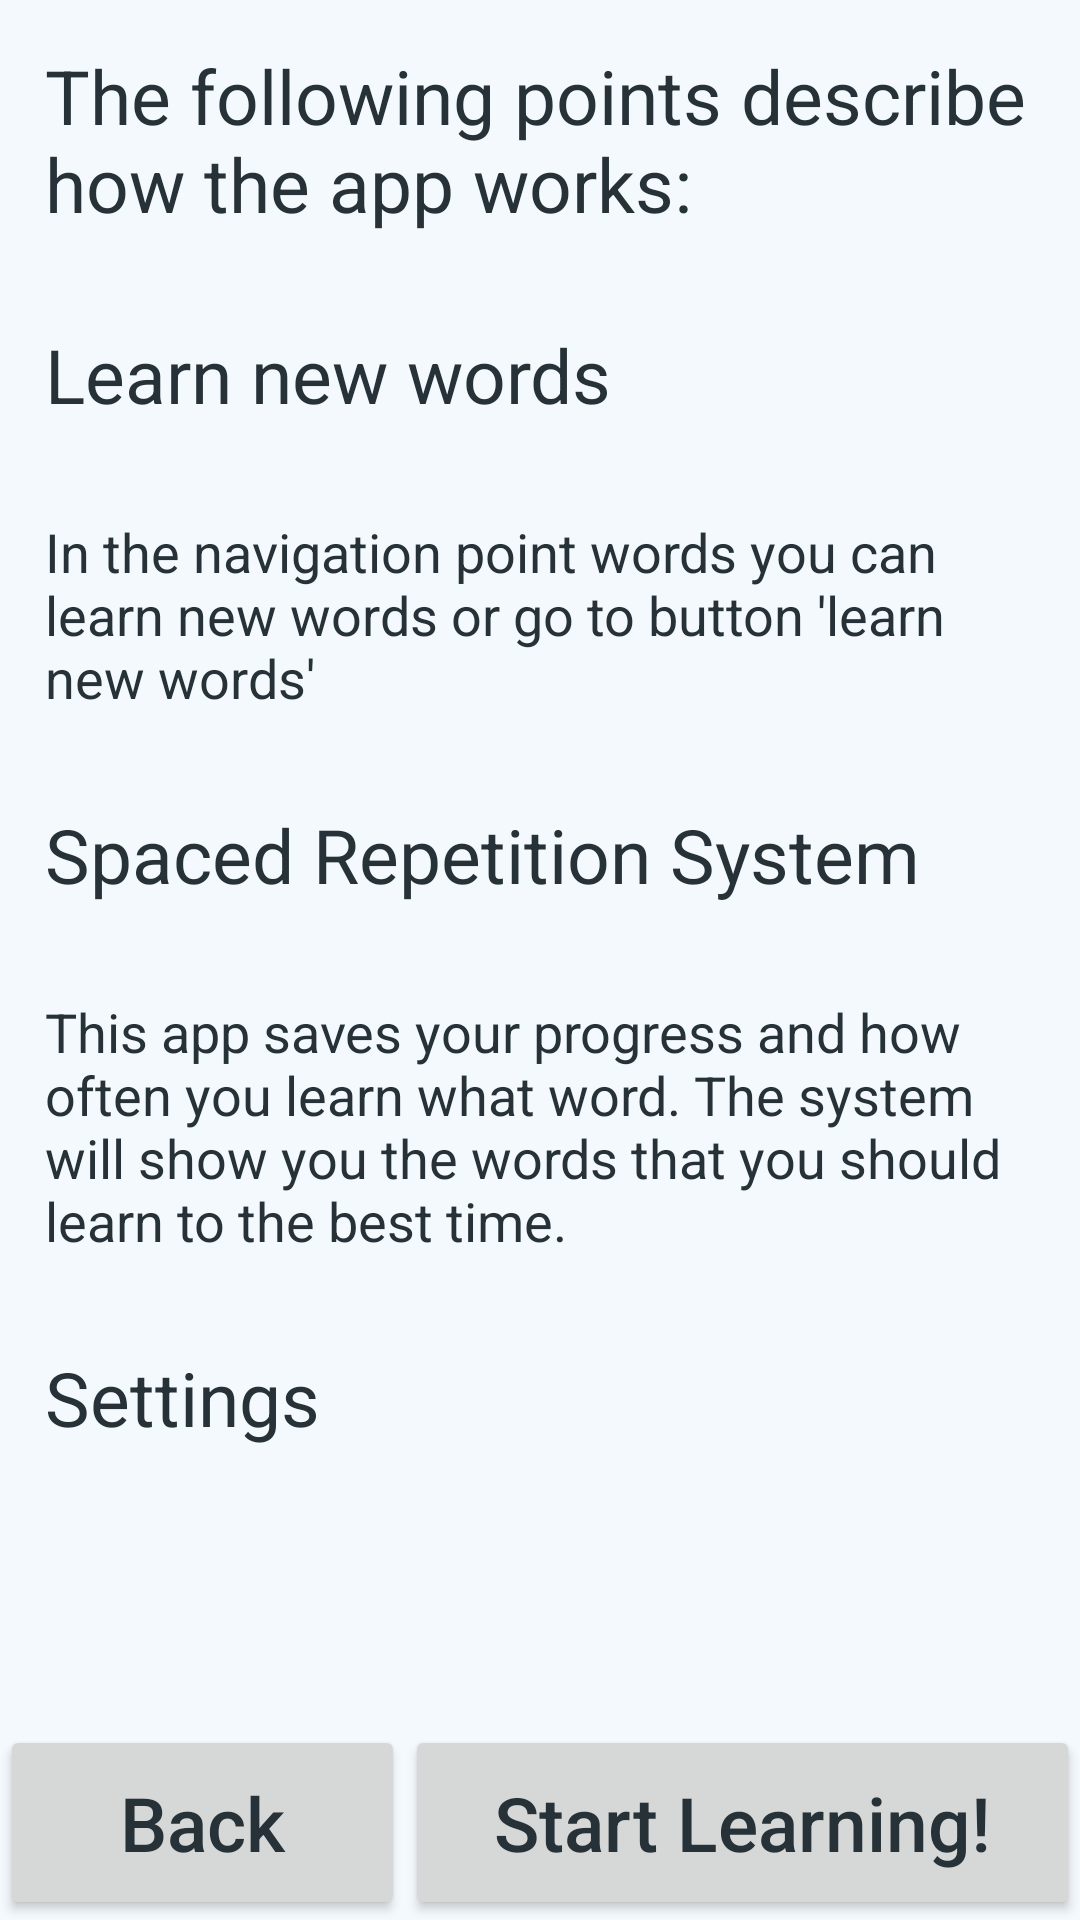

Write the Android layout XML for this screen, with the resource values it uses.
<!-- AndroidManifest.xml: application theme AppTheme -->
<!-- res/layout/introduction_sixth_explanation.xml -->
<?xml version="1.0" encoding="utf-8"?>
<RelativeLayout
        xmlns:android="http://schemas.android.com/apk/res/android"
        android:layout_width="match_parent"
        android:layout_height="match_parent">

    <TextView
        android:id="@+id/labelExplanationGeneral"
        android:layout_width="wrap_content"
        android:layout_height="wrap_content"
        android:padding="15sp"
        android:text="The following points describe how the app works:"
        android:textSize="25sp" />


    <TextView
        android:id="@+id/labelExplanationNewWords"
        android:layout_width="wrap_content"
        android:layout_height="wrap_content"
        android:padding="15sp"
        android:text="Learn new words"
        android:textSize="25sp"
        android:layout_below="@id/labelExplanationGeneral"/>

    <TextView
        android:id="@+id/textViewNewWords"
        android:layout_width="wrap_content"
        android:layout_height="wrap_content"
        android:padding="15sp"
        android:text="In the navigation point words you can learn new words or go to button 'learn new words' "
        android:textSize="18sp"
        android:layout_below="@id/labelExplanationNewWords"/>

    <TextView
        android:id="@+id/labelExplanationSpacedRepitionSystem"
        android:layout_width="wrap_content"
        android:layout_height="wrap_content"
        android:padding="15sp"
        android:text="Spaced Repetition System"
        android:textSize="25sp"
        android:layout_below="@id/textViewNewWords"/>

    <TextView
        android:id="@+id/textViewSRS"
        android:layout_width="wrap_content"
        android:layout_height="wrap_content"
        android:padding="15sp"
        android:text="This app saves your progress and how often you learn what word. The system will show you the words that you should learn to the best time."
        android:textSize="18sp"
        android:layout_below="@id/labelExplanationSpacedRepitionSystem"/>

    <TextView
        android:id="@+id/labelExplanationSettings"
        android:layout_width="wrap_content"
        android:layout_height="wrap_content"
        android:padding="15sp"
        android:text="Settings"
        android:textSize="25sp"
        android:layout_below="@id/textViewSRS"/>



    <LinearLayout
        android:layout_width="match_parent"
        android:layout_height="65dp"
        android:layout_alignParentBottom="true"
        android:layout_alignParentStart="true"
        android:id="@+id/linearLayout">

        <Button
            android:id="@+id/buttonBack"
            android:layout_width="0dp"
            android:layout_height="match_parent"
            android:textSize="25sp"
            android:textAllCaps="false"
            android:text="Back"
            android:layout_alignParentBottom="true"
            android:layout_alignParentStart="true"
            android:layout_weight="0.3"
            android:layout_margin="0dp"/>

        <Button
            android:id="@+id/buttonNext"
            android:layout_width="0dp"
            android:layout_height="match_parent"
            android:textSize="25sp"
            android:textAllCaps="false"
            android:text="Start Learning!"
            android:layout_alignParentBottom="true"
            android:layout_alignParentStart="true"
            android:layout_weight="0.5"/>

    </LinearLayout>

</RelativeLayout>
<!-- resources referenced by this layout -->
<resources>
  <style name="AppTheme" parent="Theme.AppCompat.Light">
          
          <item name="colorPrimary">@color/colorPrimary</item>
          <item name="colorPrimaryDark">@color/colorAccent3Dark</item>
          <item name="colorAccent">@color/colorAccent</item>
          <item name="android:windowBackground">@color/bg</item>
          <item name="android:textColor">@color/colorAccent3Dark</item>
          <item name="android:navigationBarColor">@color/colorAccent3Dark</item>
          <item name="actionMenuTextColor">@color/colorAccent3Dark</item>
      </style>
  <color name="colorPrimary">#fff</color>
  <color name="colorAccent3Dark">@color/md_blue_grey_900</color>
  <color name="colorAccent">@color/md_light_green_500</color>
  <color name="bg">#F4F9FD</color>
  <color name="md_blue_grey_900">#263238</color>
  <color name="md_light_green_500">#8BC34A</color>
</resources>
